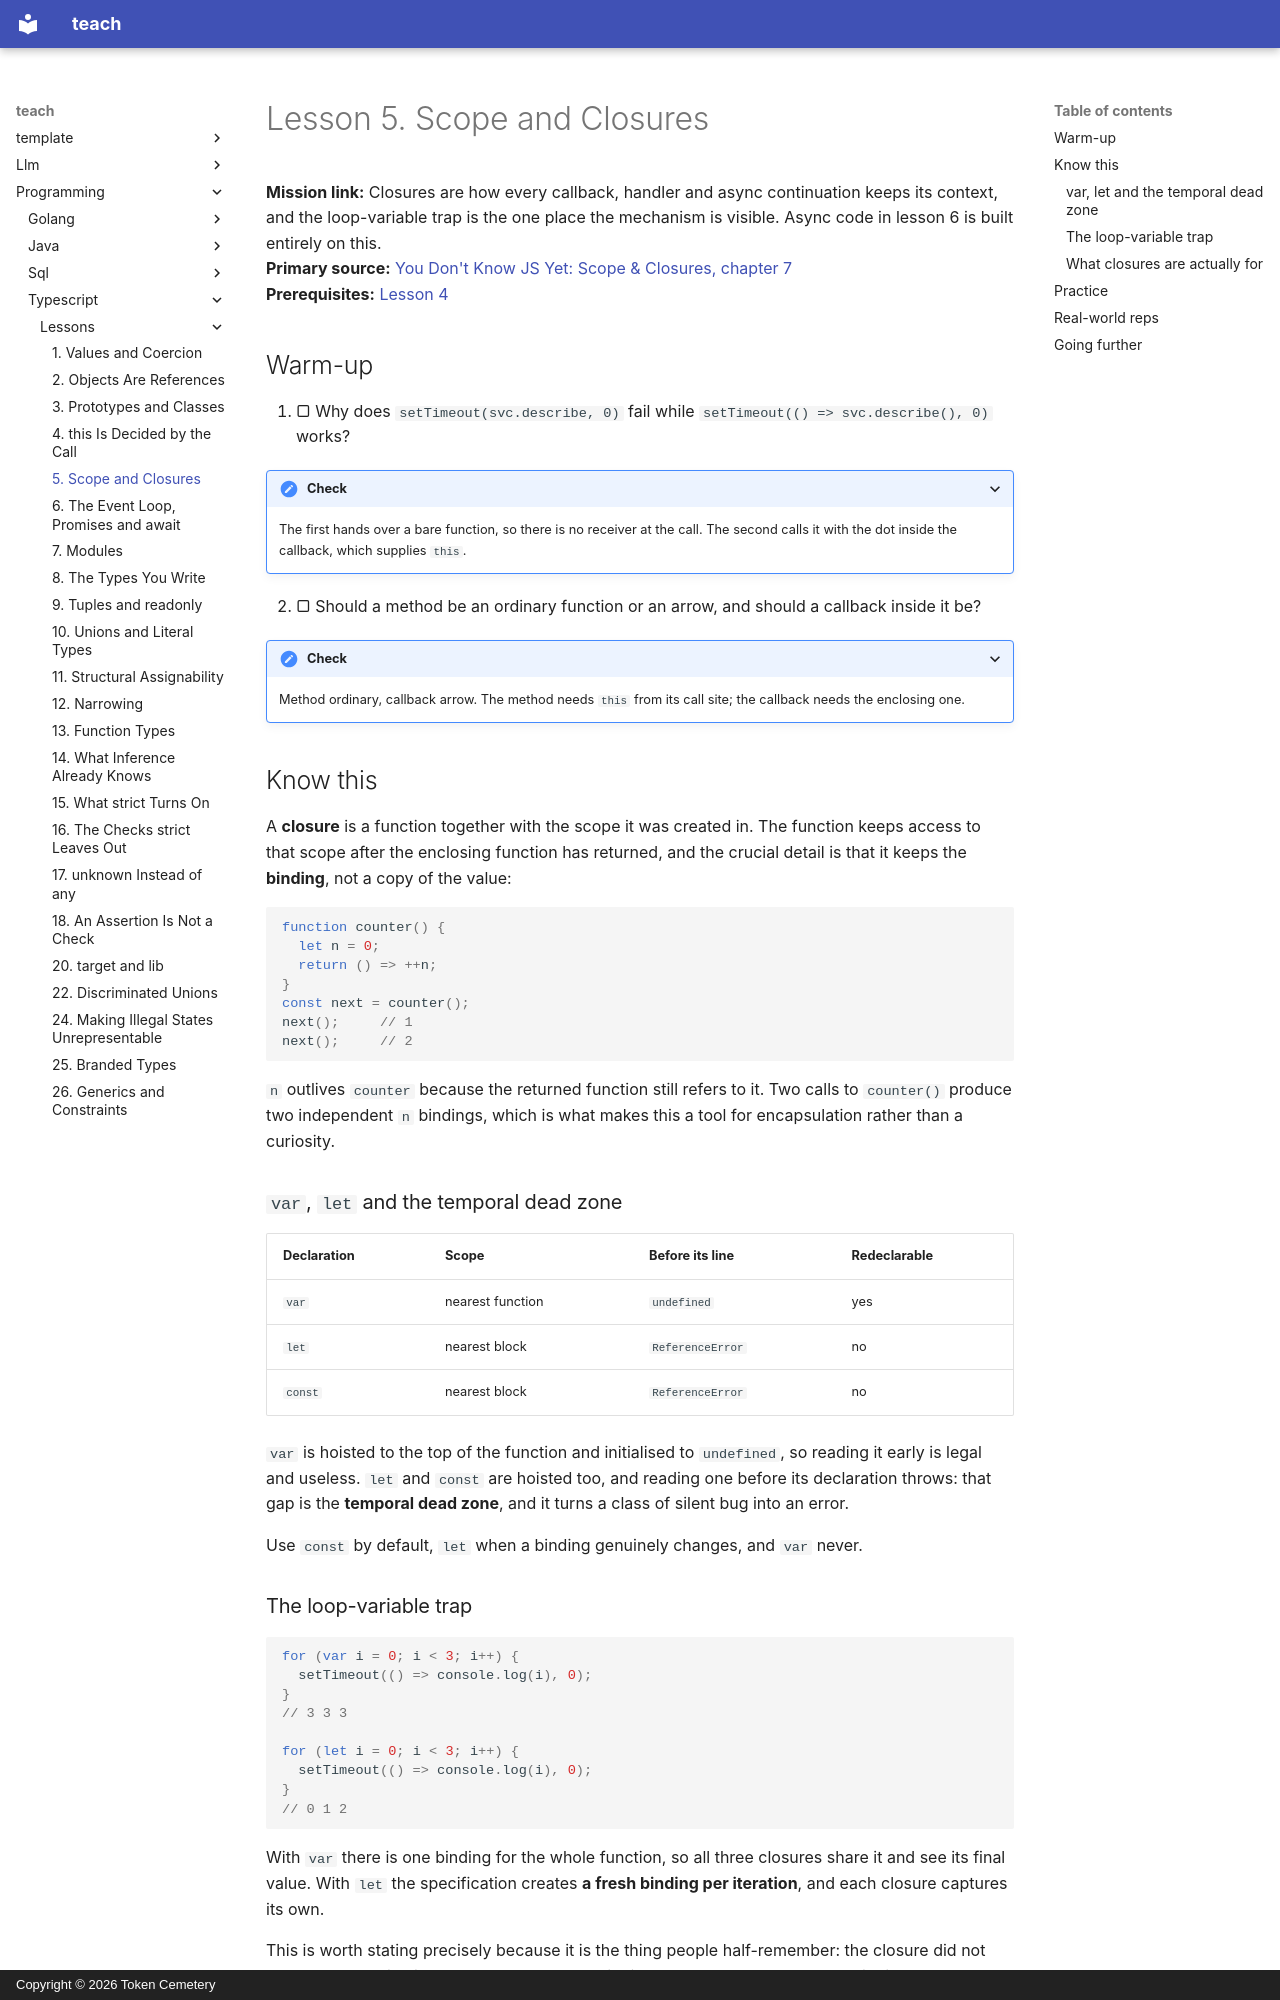

repository: TokenCemetery/teach · page: programming/typescript/lessons/0005-scope-and-closures/index.html · generator: mkdocs · copyright: Copyright © 2026 Token Cemetery

---
title: 5. Scope and Closures
description: A closure captures the binding rather than the value, and let makes one per iteration
type: lesson
---

# Lesson 5. Scope and Closures

**Mission link:** Closures are how every callback, handler and async continuation keeps its context, and the loop-variable trap is the one place the mechanism is visible. Async code in lesson 6 is built entirely on this.
**Primary source:** [You Don't Know JS Yet: Scope & Closures, chapter 7](https://github.com/getify/You-Dont-Know-JS/blob/2nd-ed/scope-closures/ch7.md)
**Prerequisites:** [Lesson 4](0004-this-and-the-call-site.md)

## Warm-up

1. ▢ Why does `setTimeout(svc.describe, 0)` fail while `setTimeout(() => svc.describe(), 0)` works?

<details markdown="1"><summary>Check</summary>

The first hands over a bare function, so there is no receiver at the call. The second calls it with the dot inside the callback, which supplies `this`.

</details>

2. ▢ Should a method be an ordinary function or an arrow, and should a callback inside it be?

<details markdown="1"><summary>Check</summary>

Method ordinary, callback arrow. The method needs `this` from its call site; the callback needs the enclosing one.

</details>

## Know this

A **closure** is a function together with the scope it was created in. The function keeps access to that scope after the enclosing function has returned, and the crucial detail is that it keeps the **binding**, not a copy of the value:

```ts
function counter() {
  let n = 0;
  return () => ++n;
}
const next = counter();
next();     // 1
next();     // 2
```

`n` outlives `counter` because the returned function still refers to it. Two calls to `counter()` produce two independent `n` bindings, which is what makes this a tool for encapsulation rather than a curiosity.

### `var`, `let` and the temporal dead zone

| Declaration | Scope | Before its line | Redeclarable |
|---|---|---|---|
| `var` | nearest function | `undefined` | yes |
| `let` | nearest block | `ReferenceError` | no |
| `const` | nearest block | `ReferenceError` | no |

`var` is hoisted to the top of the function and initialised to `undefined`, so reading it early is legal and useless. `let` and `const` are hoisted too, and reading one before its declaration throws: that gap is the **temporal dead zone**, and it turns a class of silent bug into an error.

Use `const` by default, `let` when a binding genuinely changes, and `var` never.
